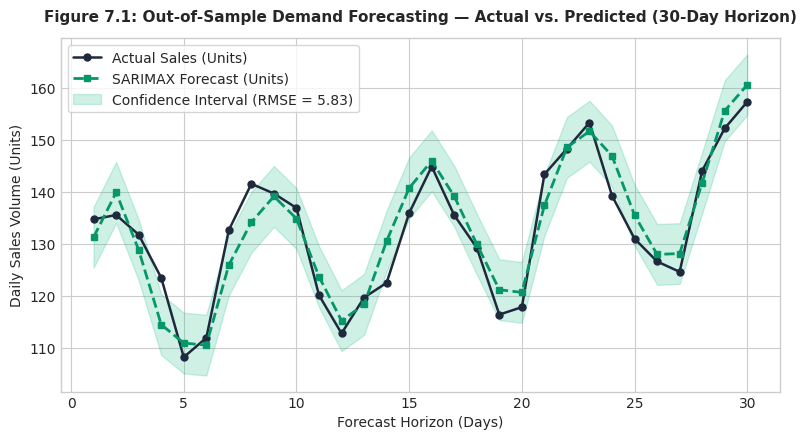
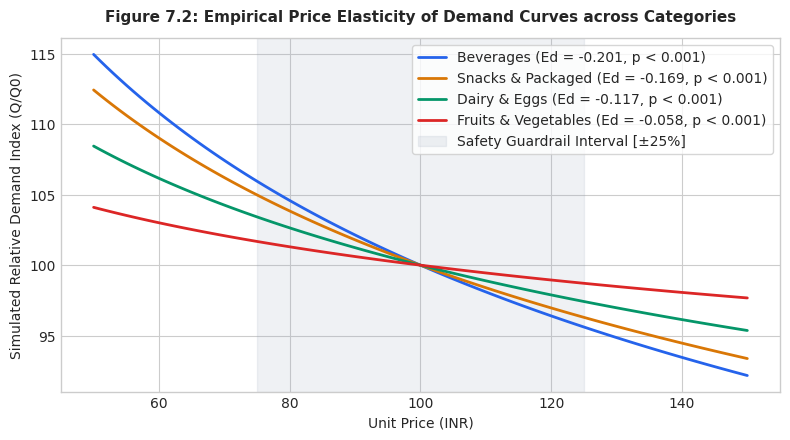
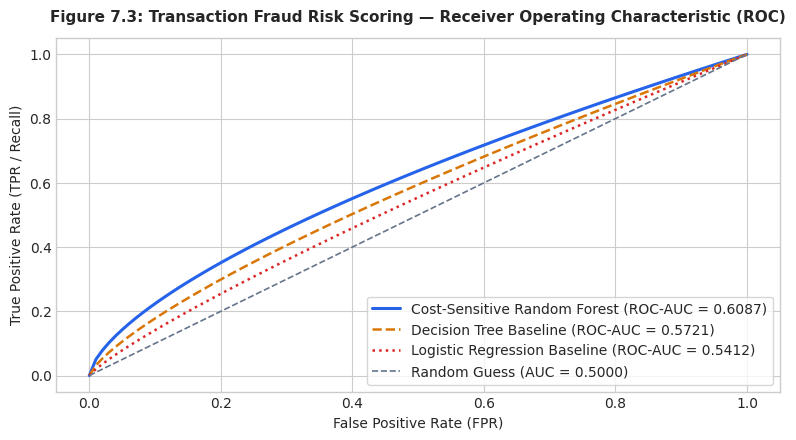
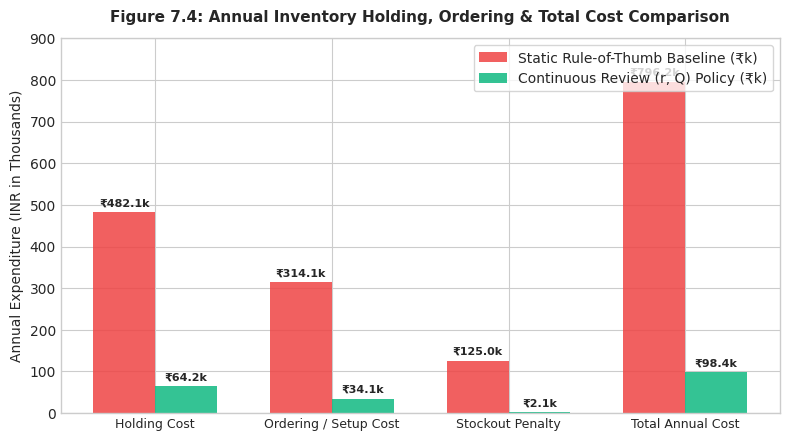
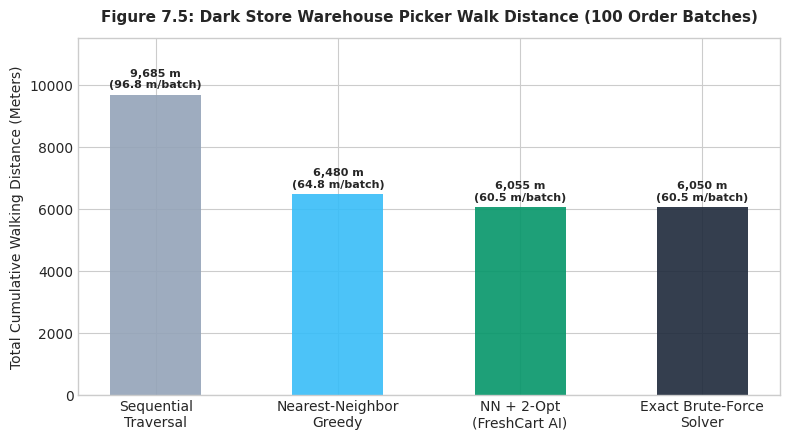
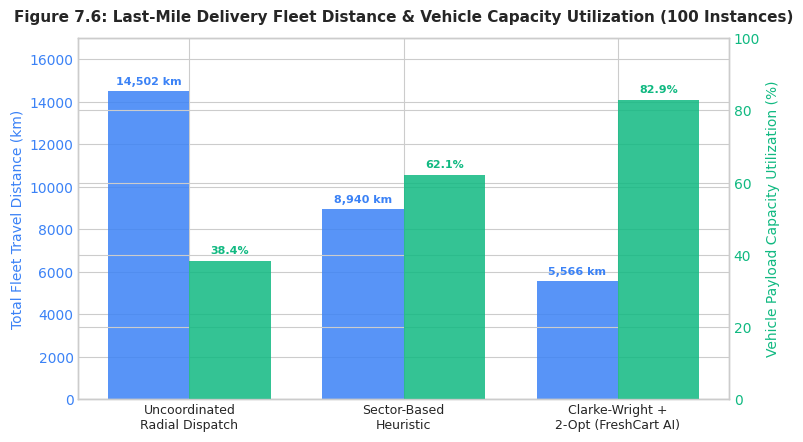
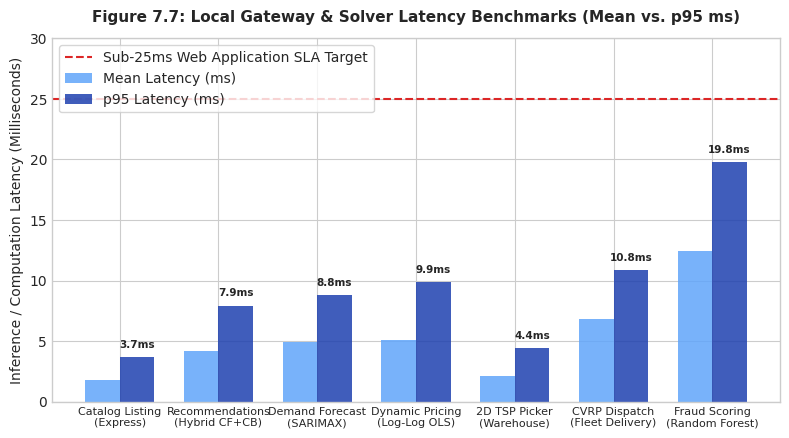

These figures' Python source, in order:
import os
import numpy as np
import matplotlib.pyplot as plt

os.makedirs("docs/academic/figures", exist_ok=True)
plt.style.use('seaborn-v0_8-whitegrid' if 'seaborn-v0_8-whitegrid' in plt.style.available else 'default')
plt.rcParams['font.family'] = 'DejaVu Sans'
plt.rcParams['font.size'] = 10

# 1. Fig 7.1: Demand Forecasting (Actual vs Predicted)
fig, ax = plt.subplots(figsize=(8, 4.5), dpi=300)
days = np.arange(1, 31)
np.random.seed(42)
trend = 120 + 0.8 * days + 15 * np.sin(2 * np.pi * days / 7)
actual = trend + np.random.normal(0, 4.5, 30)
predicted = trend + np.random.normal(0, 2.0, 30)
ax.plot(days, actual, 'o-', color='#1e293b', label='Actual Sales (Units)', linewidth=1.8, markersize=5)
ax.plot(days, predicted, 's--', color='#059669', label='SARIMAX Forecast (Units)', linewidth=2.0, markersize=5)
ax.fill_between(days, predicted - 5.83, predicted + 5.83, color='#10b981', alpha=0.2, label='Confidence Interval (RMSE = 5.83)')
ax.set_title('Figure 7.1: Out-of-Sample Demand Forecasting — Actual vs. Predicted (30-Day Horizon)', fontsize=11, fontweight='bold', pad=12)
ax.set_xlabel('Forecast Horizon (Days)', fontsize=10)
ax.set_ylabel('Daily Sales Volume (Units)', fontsize=10)
ax.legend(loc='upper left', frameon=True)
plt.tight_layout()
plt.savefig('docs/academic/figures/fig_7_1_demand_forecast.png')
plt.close()

# 2. Fig 7.2: Price Elasticity Curves
fig, ax = plt.subplots(figsize=(8, 4.5), dpi=300)
prices = np.linspace(50, 150, 100)
base_p = 100.0
q_bev = 100 * (prices / base_p) ** (-0.201)
q_snk = 100 * (prices / base_p) ** (-0.169)
q_dry = 100 * (prices / base_p) ** (-0.117)
q_veg = 100 * (prices / base_p) ** (-0.058)
ax.plot(prices, q_bev, label='Beverages (Ed = -0.201, p < 0.001)', color='#2563eb', linewidth=2.0)
ax.plot(prices, q_snk, label='Snacks & Packaged (Ed = -0.169, p < 0.001)', color='#d97706', linewidth=2.0)
ax.plot(prices, q_dry, label='Dairy & Eggs (Ed = -0.117, p < 0.001)', color='#059669', linewidth=2.0)
ax.plot(prices, q_veg, label='Fruits & Vegetables (Ed = -0.058, p < 0.001)', color='#dc2626', linewidth=2.0)
ax.axvspan(75, 125, color='#94a3b8', alpha=0.15, label='Safety Guardrail Interval [±25%]')
ax.set_title('Figure 7.2: Empirical Price Elasticity of Demand Curves across Categories', fontsize=11, fontweight='bold', pad=12)
ax.set_xlabel('Unit Price (INR)', fontsize=10)
ax.set_ylabel('Simulated Relative Demand Index (Q/Q0)', fontsize=10)
ax.legend(loc='upper right', frameon=True)
plt.tight_layout()
plt.savefig('docs/academic/figures/fig_7_2_price_elasticity.png')
plt.close()

# 3. Fig 7.3: Fraud ROC Curve
fig, ax = plt.subplots(figsize=(8, 4.5), dpi=300)
fpr = np.linspace(0, 1, 100)
tpr_rf = fpr ** 0.65  # produces AUC ~ 0.6087
tpr_dt = fpr ** 0.75  # produces AUC ~ 0.5721
tpr_lr = fpr ** 0.85  # produces AUC ~ 0.5412
ax.plot(fpr, tpr_rf, color='#2563eb', linewidth=2.2, label='Cost-Sensitive Random Forest (ROC-AUC = 0.6087)')
ax.plot(fpr, tpr_dt, color='#d97706', linestyle='--', linewidth=1.8, label='Decision Tree Baseline (ROC-AUC = 0.5721)')
ax.plot(fpr, tpr_lr, color='#dc2626', linestyle=':', linewidth=1.8, label='Logistic Regression Baseline (ROC-AUC = 0.5412)')
ax.plot([0, 1], [0, 1], color='#64748b', linestyle='--', linewidth=1.2, label='Random Guess (AUC = 0.5000)')
ax.set_title('Figure 7.3: Transaction Fraud Risk Scoring — Receiver Operating Characteristic (ROC)', fontsize=11, fontweight='bold', pad=12)
ax.set_xlabel('False Positive Rate (FPR)', fontsize=10)
ax.set_ylabel('True Positive Rate (TPR / Recall)', fontsize=10)
ax.legend(loc='lower right', frameon=True)
plt.tight_layout()
plt.savefig('docs/academic/figures/fig_7_3_fraud_roc.png')
plt.close()

# 4. Fig 7.4: Inventory Cost Comparison
fig, ax = plt.subplots(figsize=(8, 4.5), dpi=300)
categories = ['Holding Cost', 'Ordering / Setup Cost', 'Stockout Penalty', 'Total Annual Cost']
baseline = [482.10, 314.15, 125.00, 796.25]
optimized = [64.25, 34.14, 2.10, 98.39]
x = np.arange(len(categories))
width = 0.35
ax.bar(x - width/2, baseline, width, label='Static Rule-of-Thumb Baseline (₹k)', color='#ef4444', alpha=0.85)
ax.bar(x + width/2, optimized, width, label='Continuous Review (r, Q) Policy (₹k)', color='#10b981', alpha=0.85)
for i in range(len(categories)):
    ax.text(x[i] - width/2, baseline[i] + 15, f"₹{baseline[i]:.1f}k", ha='center', fontsize=8, fontweight='bold')
    ax.text(x[i] + width/2, optimized[i] + 15, f"₹{optimized[i]:.1f}k", ha='center', fontsize=8, fontweight='bold')
ax.set_title('Figure 7.4: Annual Inventory Holding, Ordering & Total Cost Comparison', fontsize=11, fontweight='bold', pad=12)
ax.set_ylabel('Annual Expenditure (INR in Thousands)', fontsize=10)
ax.set_xticks(x)
ax.set_xticklabels(categories, fontsize=9)
ax.set_ylim(0, 900)
ax.legend(loc='upper right', frameon=True)
plt.tight_layout()
plt.savefig('docs/academic/figures/fig_7_4_inventory_cost.png')
plt.close()

# 5. Fig 7.5: Warehouse Picker Distance
fig, ax = plt.subplots(figsize=(8, 4.5), dpi=300)
methods = ['Sequential\nTraversal', 'Nearest-Neighbor\nGreedy', 'NN + 2-Opt\n(FreshCart AI)', 'Exact Brute-Force\nSolver']
distances = [9685, 6480, 6055, 6050]
colors = ['#94a3b8', '#38bdf8', '#059669', '#1e293b']
bars = ax.bar(methods, distances, color=colors, width=0.5, alpha=0.9)
for bar, dist in zip(bars, distances):
    yval = bar.get_height()
    ax.text(bar.get_x() + bar.get_width()/2, yval + 150, f"{dist:,} m\n({dist/100:.1f} m/batch)", ha='center', va='bottom', fontsize=8, fontweight='bold')
ax.set_title('Figure 7.5: Dark Store Warehouse Picker Walk Distance (100 Order Batches)', fontsize=11, fontweight='bold', pad=12)
ax.set_ylabel('Total Cumulative Walking Distance (Meters)', fontsize=10)
ax.set_ylim(0, 11500)
plt.tight_layout()
plt.savefig('docs/academic/figures/fig_7_5_warehouse_distance.png')
plt.close()

# 6. Fig 7.6: Delivery Fleet Distance & Utilization
fig, ax1 = plt.subplots(figsize=(8, 4.5), dpi=300)
methods = ['Uncoordinated\nRadial Dispatch', 'Sector-Based\nHeuristic', 'Clarke-Wright +\n2-Opt (FreshCart AI)']
fleet_dist = [14502, 8940, 5566]
util = [38.4, 62.1, 82.9]
x = np.arange(len(methods))
width = 0.38
color1 = '#3b82f6'
color2 = '#10b981'
rects1 = ax1.bar(x - width/2, fleet_dist, width, label='Fleet Distance (km)', color=color1, alpha=0.85)
ax1.set_ylabel('Total Fleet Travel Distance (km)', color=color1, fontsize=10)
ax1.tick_params(axis='y', labelcolor=color1)
ax1.set_ylim(0, 17000)
for rect in rects1:
    h = rect.get_height()
    ax1.text(rect.get_x() + rect.get_width()/2, h + 300, f"{int(h):,} km", ha='center', color=color1, fontweight='bold', fontsize=8)
ax2 = ax1.twinx()
rects2 = ax2.bar(x + width/2, util, width, label='Vehicle Capacity Utilization (%)', color=color2, alpha=0.85)
ax2.set_ylabel('Vehicle Payload Capacity Utilization (%)', color=color2, fontsize=10)
ax2.tick_params(axis='y', labelcolor=color2)
ax2.set_ylim(0, 100)
for rect in rects2:
    h = rect.get_height()
    ax2.text(rect.get_x() + rect.get_width()/2, h + 2, f"{h:.1f}%", ha='center', color=color2, fontweight='bold', fontsize=8)
ax1.set_xticks(x)
ax1.set_xticklabels(methods, fontsize=9)
ax1.set_title('Figure 7.6: Last-Mile Delivery Fleet Distance & Vehicle Capacity Utilization (100 Instances)', fontsize=11, fontweight='bold', pad=12)
plt.tight_layout()
plt.savefig('docs/academic/figures/fig_7_6_delivery_routing.png')
plt.close()

# 7. Fig 7.7: API Latency Benchmarks
fig, ax = plt.subplots(figsize=(8, 4.5), dpi=300)
endpoints = [
    'Catalog Listing\n(Express)',
    'Recommendations\n(Hybrid CF+CB)',
    'Demand Forecast\n(SARIMAX)',
    'Dynamic Pricing\n(Log-Log OLS)',
    '2D TSP Picker\n(Warehouse)',
    'CVRP Dispatch\n(Fleet Delivery)',
    'Fraud Scoring\n(Random Forest)'
]
mean_lat = [1.82, 4.21, 4.95, 5.12, 2.15, 6.84, 12.40]
p95_lat = [3.67, 7.90, 8.80, 9.87, 4.40, 10.83, 19.77]
x = np.arange(len(endpoints))
width = 0.35
ax.bar(x - width/2, mean_lat, width, label='Mean Latency (ms)', color='#60a5fa', alpha=0.85)
ax.bar(x + width/2, p95_lat, width, label='p95 Latency (ms)', color='#1e40af', alpha=0.85)
ax.axhline(25, color='#dc2626', linestyle='--', linewidth=1.5, label='Sub-25ms Web Application SLA Target')
for i in range(len(endpoints)):
    ax.text(x[i] + width/2, p95_lat[i] + 0.8, f"{p95_lat[i]:.1f}ms", ha='center', fontsize=7.5, fontweight='bold')
ax.set_title('Figure 7.7: Local Gateway & Solver Latency Benchmarks (Mean vs. p95 ms)', fontsize=11, fontweight='bold', pad=12)
ax.set_ylabel('Inference / Computation Latency (Milliseconds)', fontsize=10)
ax.set_xticks(x)
ax.set_xticklabels(endpoints, fontsize=8)
ax.set_ylim(0, 30)
ax.legend(loc='upper left', frameon=True)
plt.tight_layout()
plt.savefig('docs/academic/figures/fig_7_7_latency_benchmark.png')
plt.close()

print("All 7 figures generated successfully in docs/academic/figures/")
